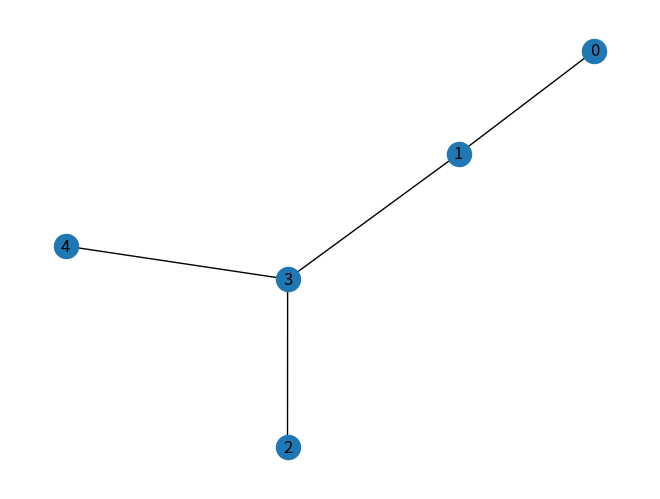

Python code for this plot:
import networkx as nx
import matplotlib.pyplot as plt
import networkx.algorithms.approximation as naa

import random

n = 5 #number of nodes
G = nx.Graph()

for i in range(0,n):
	G.add_node(i)
	for j in range(i,n):
		if i != j:
			G.add_edge(i,j,weight = random.randint(0,100))

T = nx.minimum_spanning_tree(G)
M = naa.min_maximal_matching(T)

for i in M:
	T.add_edge(*i)

E = nx.eulerian_circuit(T)

print ()
print (G.edges(data=True))
print ()
print (T.edges(data=True))
print ()
print (M)
print ()
print (E)

nx.draw(T, pos=None, arrows=True, with_labels=True)
plt.show()
